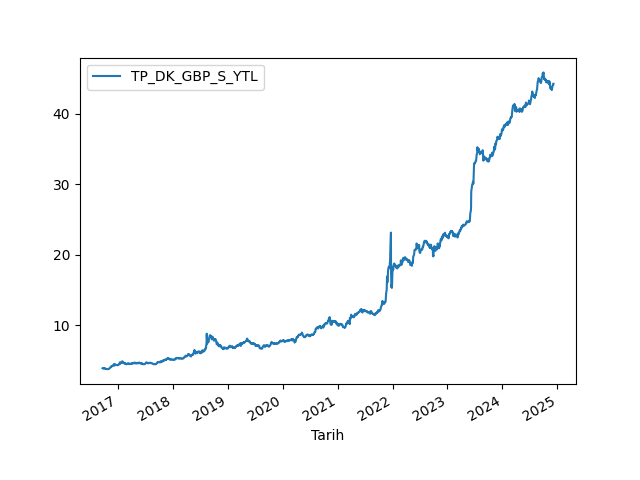

Data behind this chart, as committed beside it:
Tarih, TP_DK_GBP_S_YTL
20-09-2016, 3.895
21-09-2016, 3.882
22-09-2016, 3.876
23-09-2016, 3.864
26-09-2016, 3.846
27-09-2016, 3.874
28-09-2016, 3.866
29-09-2016, 3.885
30-09-2016, 3.911
03-10-2016, 3.902
04-10-2016, 3.882
05-10-2016, 3.88
06-10-2016, 3.897
07-10-2016, 3.889
10-10-2016, 3.796
11-10-2016, 3.807
12-10-2016, 3.798
13-10-2016, 3.791
14-10-2016, 3.787
17-10-2016, 3.784
18-10-2016, 3.78
19-10-2016, 3.805
20-10-2016, 3.797
21-10-2016, 3.778
24-10-2016, 3.771
25-10-2016, 3.773
26-10-2016, 3.777
27-10-2016, 3.768
28-10-2016, 3.804
31-10-2016, 3.804
01-11-2016, 3.791
02-11-2016, 3.805
03-11-2016, 3.832
04-11-2016, 3.865
07-11-2016, 3.925
08-11-2016, 3.927
09-11-2016, 3.955
10-11-2016, 3.974
11-11-2016, 3.993
14-11-2016, 4.124
15-11-2016, 4.115
16-11-2016, 4.084
17-11-2016, 4.133
18-11-2016, 4.141
21-11-2016, 4.213
22-11-2016, 4.18
23-11-2016, 4.202
24-11-2016, 4.207
25-11-2016, 4.251
28-11-2016, 4.298
29-11-2016, 4.274
30-11-2016, 4.269
01-12-2016, 4.277
02-12-2016, 4.346
05-12-2016, 4.439
06-12-2016, 4.507
07-12-2016, 4.493
08-12-2016, 4.344
09-12-2016, 4.281
12-12-2016, 4.364
... 2,006 more rows
